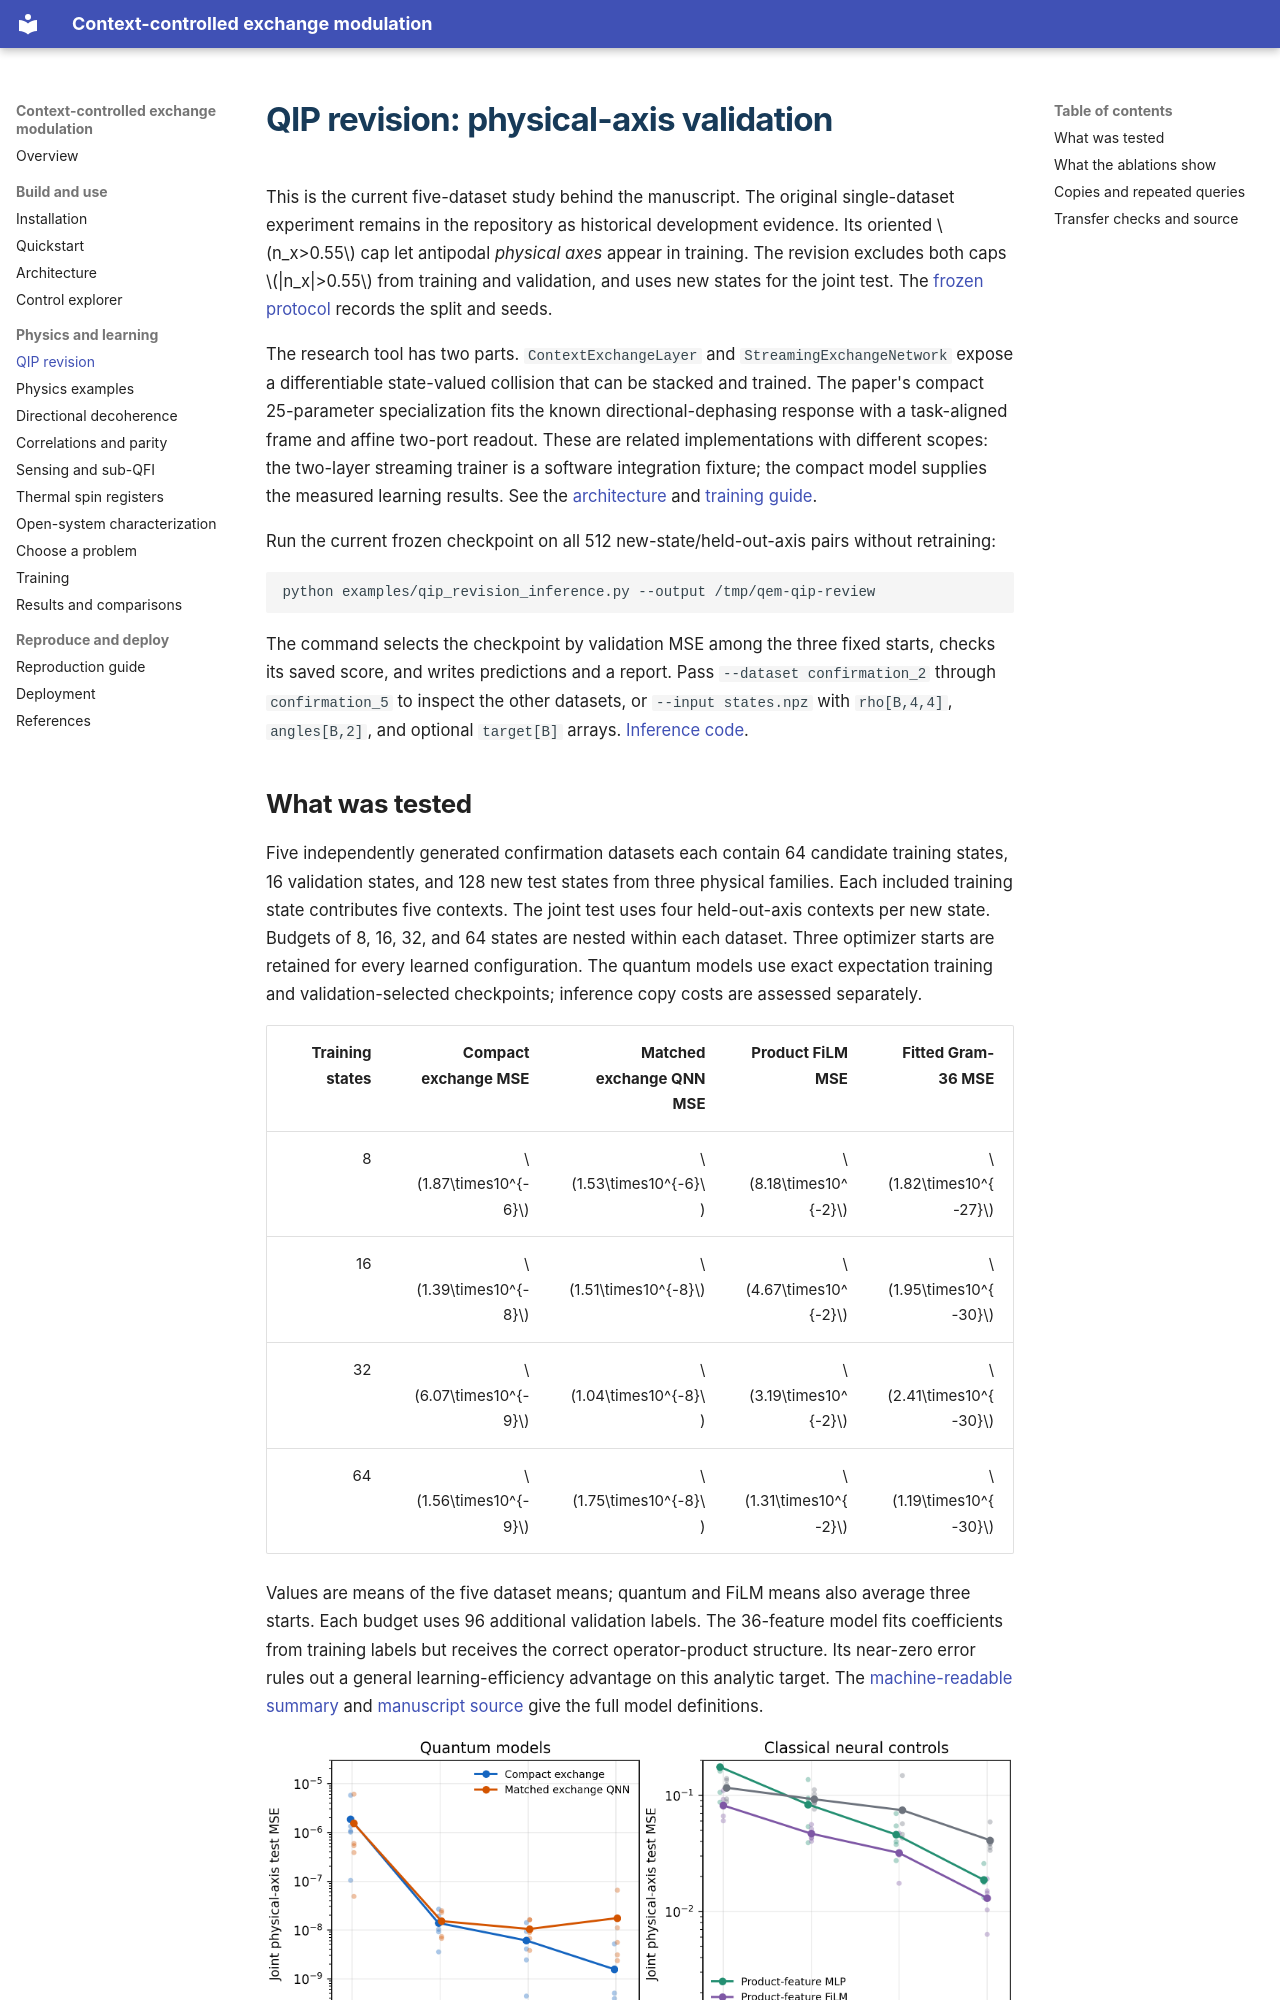

repository: zetanaut/quantum-exchange-modulation · page: qip_revision.html · generator: mkdocs

# QIP revision: physical-axis validation

This is the current five-dataset study behind the manuscript. The original single-dataset experiment remains in the repository as historical development evidence. Its oriented $n_x>0.55$ cap let antipodal *physical axes* appear in training. The revision excludes both caps $|n_x|>0.55$ from training and validation, and uses new states for the joint test. The [frozen protocol](assets/results/submission_revision/protocol.json) records the split and seeds.

The research tool has two parts. `ContextExchangeLayer` and `StreamingExchangeNetwork` expose a differentiable state-valued collision that can be stacked and trained. The paper's compact 25-parameter specialization fits the known directional-dephasing response with a task-aligned frame and affine two-port readout. These are related implementations with different scopes: the two-layer streaming trainer is a software integration fixture; the compact model supplies the measured learning results. See the [architecture](architecture.md) and [training guide](training.md).

Run the current frozen checkpoint on all 512 new-state/held-out-axis pairs without retraining:

```bash
python examples/qip_revision_inference.py --output /tmp/qem-qip-review
```

The command selects the checkpoint by validation MSE among the three fixed starts, checks its saved score, and writes predictions and a report. Pass `--dataset confirmation_2` through `confirmation_5` to inspect the other datasets, or `--input states.npz` with `rho[B,4,4]`, `angles[B,2]`, and optional `target[B]` arrays. [Inference code](https://github.com/zetanaut/quantum-exchange-modulation/blob/main/examples/qip_revision_inference.py).
